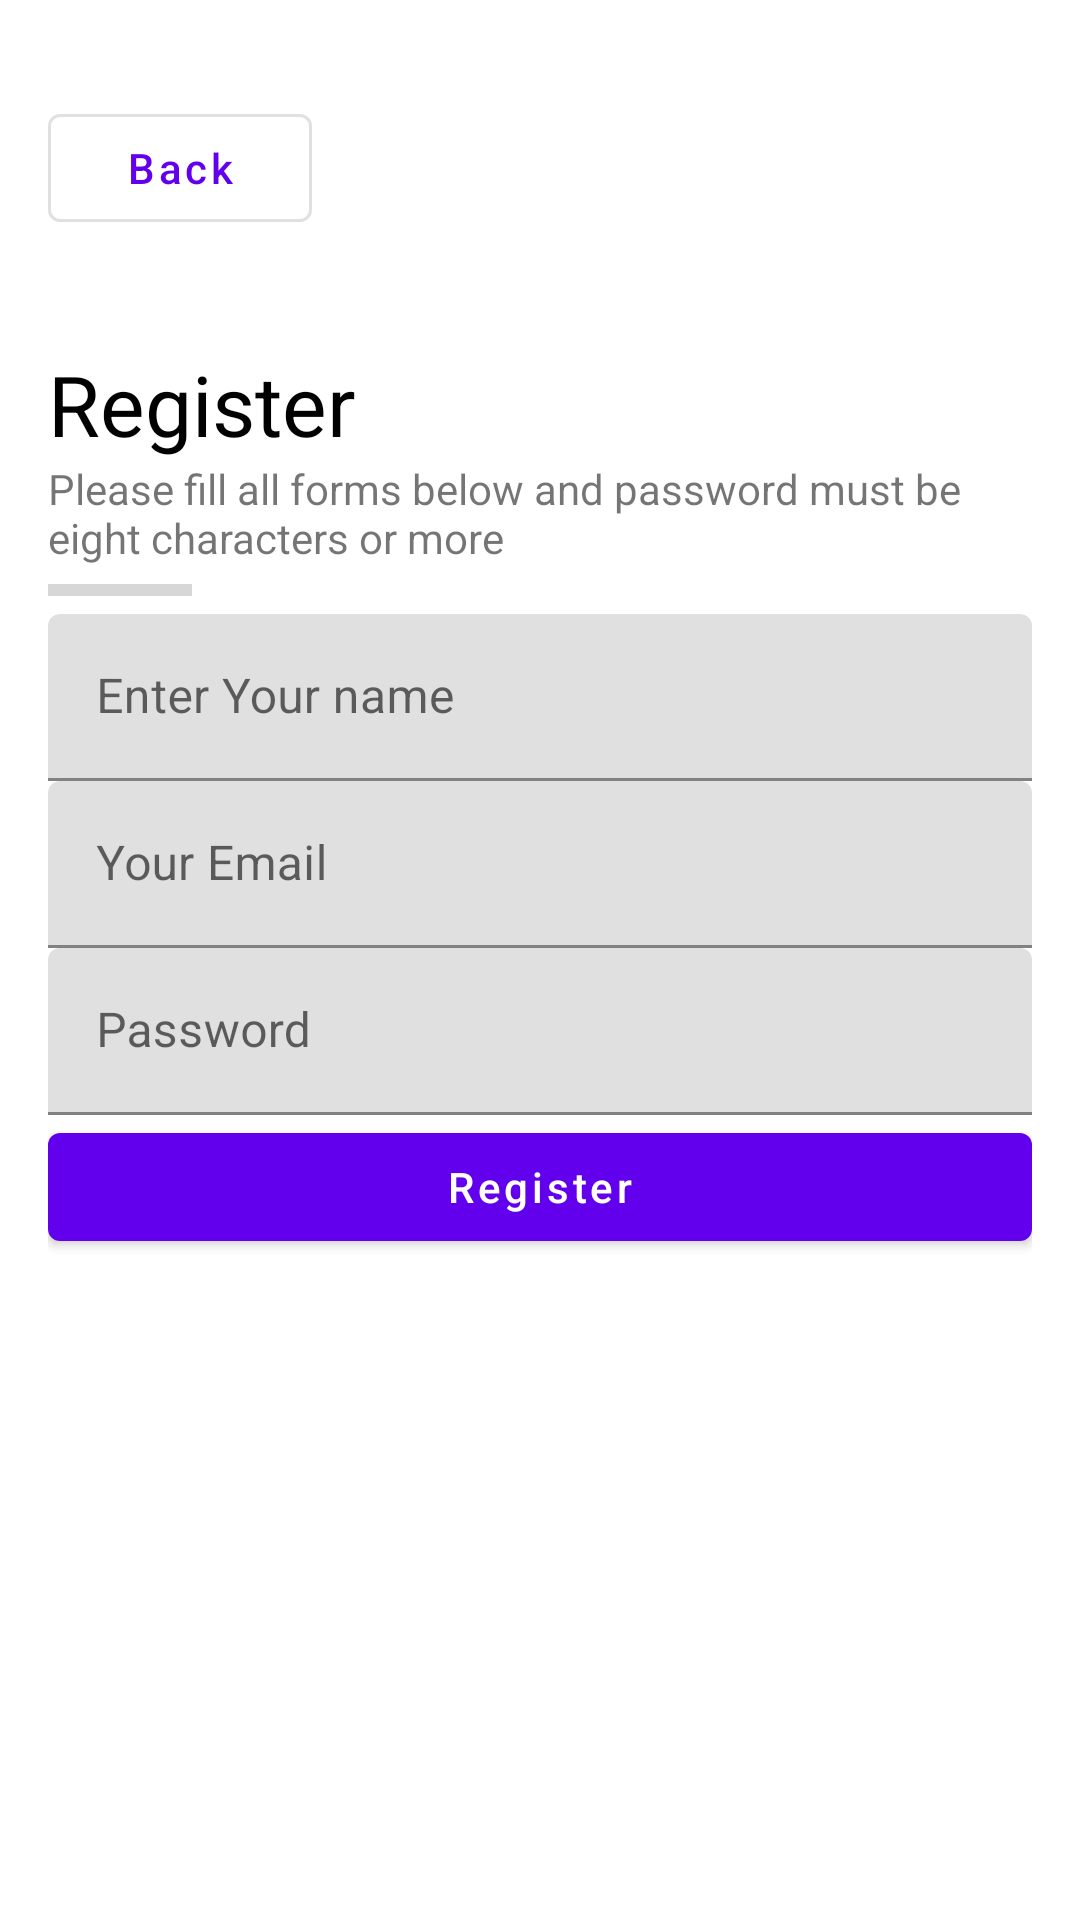

Android layout source for this screen:
<!-- AndroidManifest.xml: application theme Theme.Resep -->
<!-- res/layout/activity_register.xml -->
<?xml version="1.0" encoding="utf-8"?>
<ScrollView
    xmlns:android="http://schemas.android.com/apk/res/android"
    xmlns:app="http://schemas.android.com/apk/res-auto"
    xmlns:tools="http://schemas.android.com/tools"
    android:layout_width="match_parent"
    android:layout_height="match_parent"
    tools:context=".RegisterActivity">

    <LinearLayout
        android:layout_width="match_parent"
        android:layout_height="wrap_content"
        android:orientation="vertical"
        android:layout_margin="16dp">

        <com.google.android.material.button.MaterialButton
            android:id="@+id/btn_back"
            android:layout_width="wrap_content"
            android:layout_height="wrap_content"
            style="@style/Widget.MaterialComponents.Button.OutlinedButton"
            android:text="@string/back"
            android:textAllCaps="false"
            android:layout_marginTop="16dp"
            app:icon="@drawable/ic_baseline_arrow_back_24"/>

        <TextView
            android:layout_marginTop="36dp"
            android:textSize="28sp"
            android:text="@string/register"
            android:textColor="@color/black"
            android:layout_width="wrap_content"
            android:layout_height="wrap_content"/>
        <TextView
            android:text="@string/register_desc"
            android:layout_width="match_parent"
            android:layout_height="wrap_content"/>

        <ProgressBar
            android:id="@+id/loading"
            android:layout_width="wrap_content"
            android:layout_height="wrap_content"
            style="@style/Widget.AppCompat.ProgressBar.Horizontal"
            android:indeterminate="false"/>

        <com.google.android.material.textfield.TextInputLayout
            android:hint="@string/hint_name"
            android:layout_width="match_parent"
            android:layout_height="wrap_content">
            <com.google.android.material.textfield.TextInputEditText
                android:id="@+id/et_name"
                android:layout_width="match_parent"
                android:layout_height="wrap_content"
                android:inputType="textPersonName"
                android:maxLines="1"/>
        </com.google.android.material.textfield.TextInputLayout>

        <com.google.android.material.textfield.TextInputLayout
            android:hint="@string/hint_email"
            android:layout_width="match_parent"
            android:layout_height="wrap_content">
            <com.google.android.material.textfield.TextInputEditText
                android:id="@+id/et_email"
                android:layout_width="match_parent"
                android:layout_height="wrap_content"
                android:inputType="textEmailAddress"
                android:maxLines="1"/>
        </com.google.android.material.textfield.TextInputLayout>

        <com.google.android.material.textfield.TextInputLayout
            android:hint="@string/hint_pass"
            android:layout_width="match_parent"
            android:layout_height="wrap_content">
            <com.google.android.material.textfield.TextInputEditText
                android:id="@+id/et_password"
                android:layout_width="match_parent"
                android:layout_height="wrap_content"
                android:inputType="textPassword"
                android:maxLines="1"/>
        </com.google.android.material.textfield.TextInputLayout>

        <com.google.android.material.button.MaterialButton
            android:id="@+id/btn_register"
            android:layout_width="match_parent"
            android:layout_height="wrap_content"
            android:text="@string/register"
            android:textAllCaps="false"/>
    </LinearLayout>

</ScrollView>
<!-- resources referenced by this layout -->
<resources>
  <string name="back">Back</string>
  <string name="hint_email">Your Email</string>
  <string name="hint_name">Enter Your name</string>
  <string name="hint_pass">Password</string>
  <string name="register">Register</string>
  <string name="register_desc">Please fill all forms below and password must be eight characters or more</string>
  <style name="Theme.Resep" parent="Theme.MaterialComponents.DayNight.DarkActionBar">
          
          <item name="colorPrimary">@color/purple_500</item>
          <item name="colorPrimaryVariant">@color/purple_700</item>
          <item name="colorOnPrimary">@color/white</item>
          
          <item name="colorSecondary">@color/teal_200</item>
          <item name="colorSecondaryVariant">@color/teal_700</item>
          <item name="colorOnSecondary">@color/black</item>
          
          <item name="android:statusBarColor" tools:targetApi="l">?attr/colorPrimaryVariant</item>
          
      </style>
  <!-- not gathered from this repository: default colours our renderer supplied (Android Studio template values) -->
  <color name="purple_500">#FF6200EE</color>
  <color name="purple_700">#FF3700B3</color>
  <color name="teal_200">#FF03DAC5</color>
  <color name="teal_700">#FF018786</color>
  <color name="black">#FF000000</color>
  <color name="white">#FFFFFFFF</color>
</resources>
